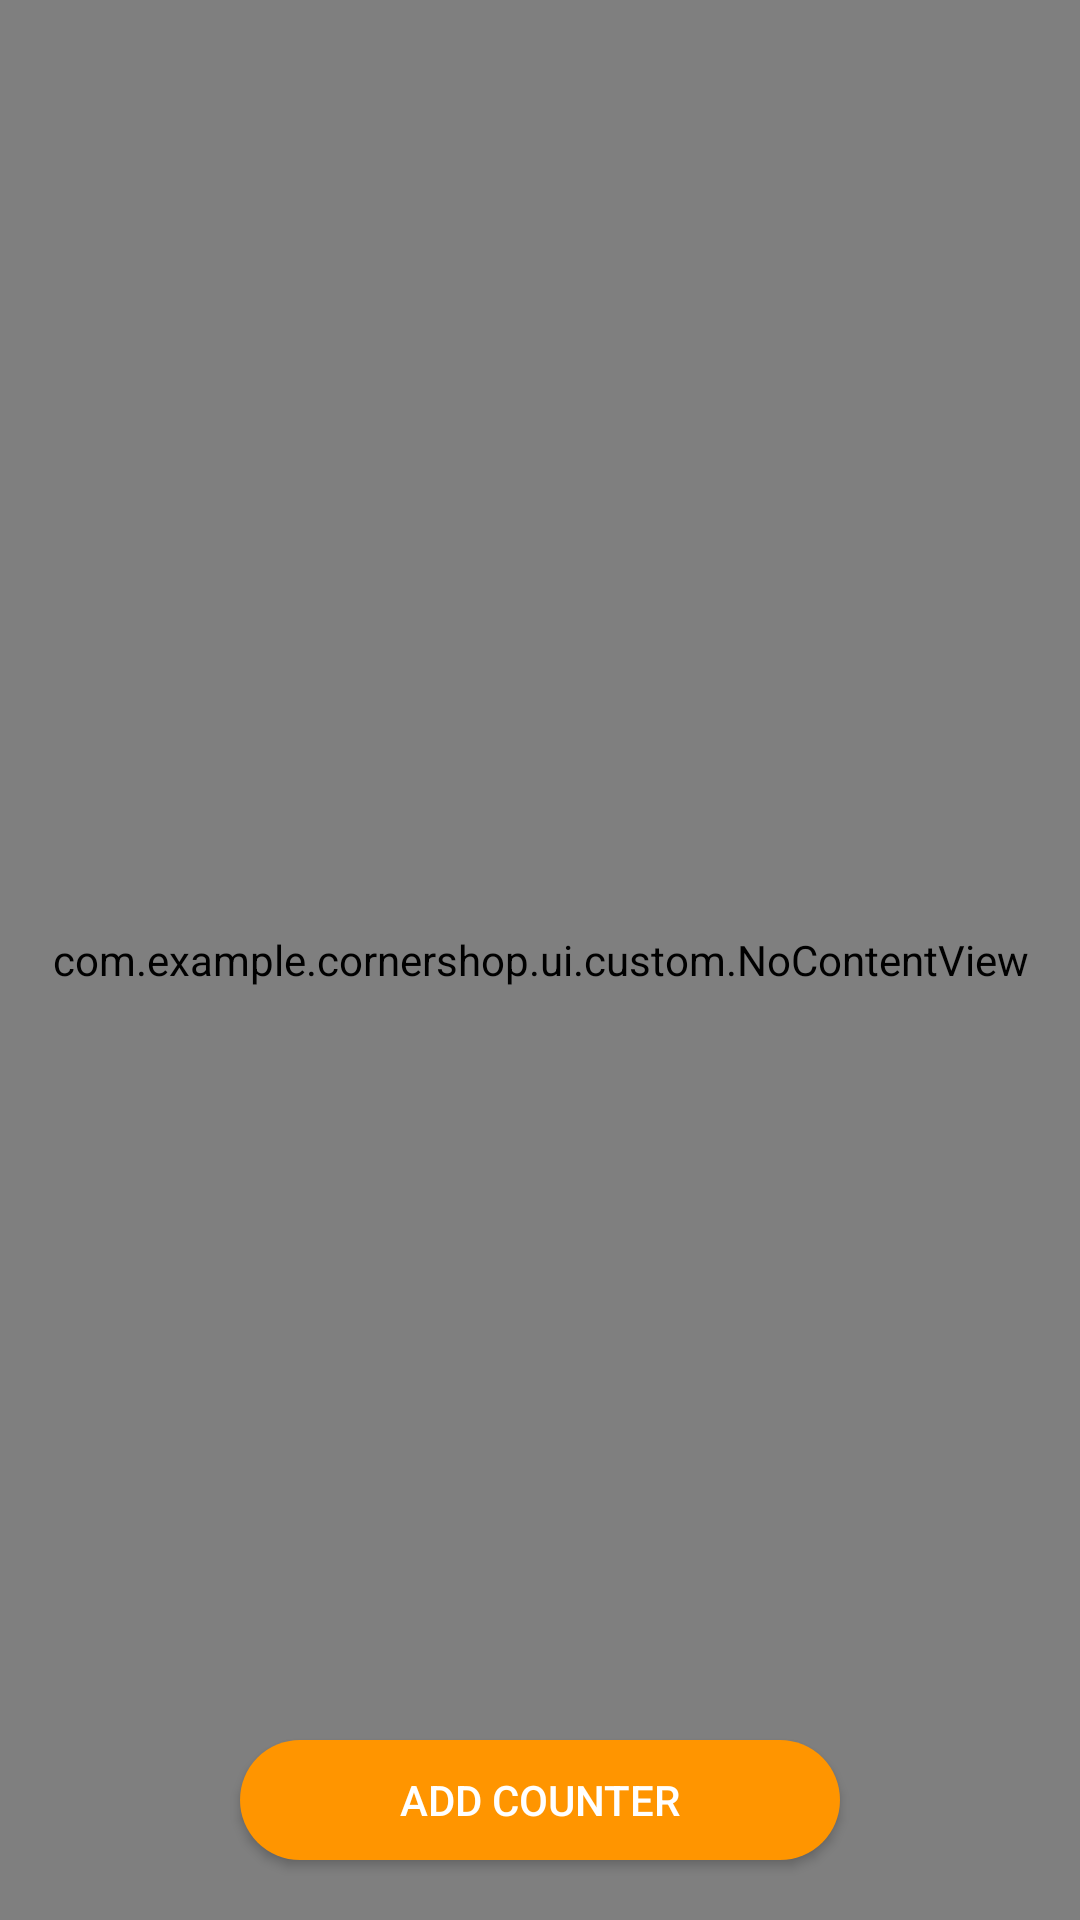

Reconstruct the res/layout file that produces this screen, plus the resources it refers to.
<!-- AndroidManifest.xml: application theme Theme.CornerShop -->
<!-- res/layout/activity_home.xml -->
<?xml version="1.0" encoding="utf-8"?>
<androidx.constraintlayout.widget.ConstraintLayout xmlns:android="http://schemas.android.com/apk/res/android"
    xmlns:app="http://schemas.android.com/apk/res-auto"
    xmlns:tools="http://schemas.android.com/tools"
    android:layout_width="match_parent"
    android:layout_height="match_parent"
    tools:context=".ui.home.HomeActivity">

    <com.google.android.material.textfield.TextInputLayout
        android:id="@+id/home_search_inputlayout"
        android:layout_width="0dp"
        android:layout_height="wrap_content"
        android:layout_marginStart="@dimen/margin_default"
        android:layout_marginTop="@dimen/margin_default"
        android:layout_marginEnd="@dimen/margin_default"
        android:importantForAutofill="no"
        android:inputType="text"
        android:visibility="gone"
        app:layout_constraintEnd_toEndOf="parent"
        app:layout_constraintStart_toStartOf="parent"
        app:layout_constraintTop_toTopOf="parent">

        <EditText
            android:id="@+id/home_search_edit_text"
            android:layout_width="match_parent"
            android:layout_height="wrap_content"
            android:gravity="center|start"
            android:hint="@string/home_search_hint"
            android:importantForAutofill="no"
            android:inputType="text"
            android:singleLine="true"
            app:layout_constraintEnd_toEndOf="parent"
            app:layout_constraintStart_toStartOf="parent"
            app:layout_constraintTop_toTopOf="parent" />

    </com.google.android.material.textfield.TextInputLayout>


    <TextView
        style="@style/TextViewSubtitlestyle"
        android:id="@+id/home_total_items_textview"
        android:layout_width="wrap_content"
        android:layout_height="wrap_content"
        android:layout_marginStart="@dimen/margin_default"
        android:layout_marginTop="@dimen/margin_top_default"
        tools:text="Total Counters"
        app:layout_constraintStart_toStartOf="parent"
        app:layout_constraintTop_toBottomOf="@+id/home_search_inputlayout" />

    <TextView
        android:id="@+id/home_total_counters_textview"
        style="@style/TextViewSubtitlestyle"
        android:layout_marginStart="@dimen/margin_default"
        android:layout_marginTop="@dimen/margin_top_default"
        android:layout_width="wrap_content"
        android:layout_height="wrap_content"
        tools:text="Total items"
        app:layout_constraintStart_toEndOf="@+id/home_total_items_textview"
        app:layout_constraintTop_toBottomOf="@+id/home_search_inputlayout" />


    <androidx.swiperefreshlayout.widget.SwipeRefreshLayout
        android:id="@+id/home_swipe_to_refresh"
        android:layout_width="match_parent"
        android:layout_height="0dp"
        android:layout_marginTop="@dimen/margin_top_default"
        android:layout_marginBottom="@dimen/margin_top_default"
        app:layout_constraintBottom_toTopOf="@+id/home_add_counter_bt"
        app:layout_constraintEnd_toEndOf="parent"
        app:layout_constraintStart_toStartOf="parent"
        app:layout_constraintTop_toBottomOf="@+id/home_total_items_textview">

        <androidx.recyclerview.widget.RecyclerView
            android:id="@+id/home_recycler"
            android:layout_width="match_parent"
            android:layout_height="match_parent" />
    </androidx.swiperefreshlayout.widget.SwipeRefreshLayout>

    <androidx.appcompat.widget.AppCompatButton
        android:id="@+id/home_add_counter_bt"
        android:layout_width="@dimen/main_button_width"
        android:layout_height="@dimen/main_button_height"
        android:layout_marginBottom="@dimen/main_button_bottom_margin"
        android:background="@drawable/button_background"
        android:imeOptions="actionDone"
        android:text="@string/home_add_counter_button_title"
        android:textColor="@color/white"
        app:layout_constraintBottom_toBottomOf="parent"
        app:layout_constraintEnd_toEndOf="parent"
        app:layout_constraintHorizontal_bias="0.5"
        app:layout_constraintStart_toStartOf="parent" />

    <com.example.cornershop.ui.custom.NoContentView
        android:id="@+id/home_no_content_view"
        android:layout_width="match_parent"
        android:layout_height="match_parent"
        app:layout_constraintBottom_toBottomOf="parent"
        app:layout_constraintEnd_toEndOf="parent"
        app:layout_constraintStart_toStartOf="parent"
        app:layout_constraintTop_toTopOf="parent" >

    </com.example.cornershop.ui.custom.NoContentView>
</androidx.constraintlayout.widget.ConstraintLayout>
<!-- resources referenced by this layout -->
<resources>
  <color name="white">#FFFFFFFF</color>
  <dimen name="main_button_bottom_margin">20dp</dimen>
  <dimen name="main_button_height">40dp</dimen>
  <dimen name="main_button_width">200dp</dimen>
  <dimen name="margin_default">16dp</dimen>
  <dimen name="margin_top_default">16dp</dimen>
  <!-- drawable button_background (drawable) -->
  <?xml version="1.0" encoding="utf-8"?>
  <shape xmlns:android="http://schemas.android.com/apk/res/android"
      android:shape="rectangle">
      <solid android:color="@color/accent" />
      <corners
          android:bottomLeftRadius="23dp"
          android:bottomRightRadius="23dp"
          android:topLeftRadius="23dp"
          android:topRightRadius="23dp" />
  
  </shape>
  <string name="home_add_counter_button_title">ADD COUNTER</string>
  <string name="home_search_hint">Search Counters</string>
  <style name="TextViewSubtitlestyle">
          <item name="android:textColor">@color/sec_text</item>
          <item name="android:textSize">15sp</item>
          <item name="android:gravity">center</item>
      </style>
  <style name="Theme.CornerShop" parent="Theme.MaterialComponents.DayNight.DarkActionBar">
        
          <item name="colorPrimary">@color/accent</item>
        <item name="colorPrimaryVariant">@color/accent</item>
        <item name="colorOnPrimary">@color/white</item>
          
          <item name="colorSecondary">@color/accent</item>
        <item name="colorSecondaryVariant">@color/accent</item>
        <item name="colorOnSecondary">@color/primary_text</item>
          
          <item name="android:statusBarColor" tools:targetApi="l">?attr/colorPrimaryVariant</item>
          
    </style>
  <color name="accent">#FF9500</color>
  <color name="sec_text">#888B90</color>
  <color name="primary_text">#212121</color>
</resources>
